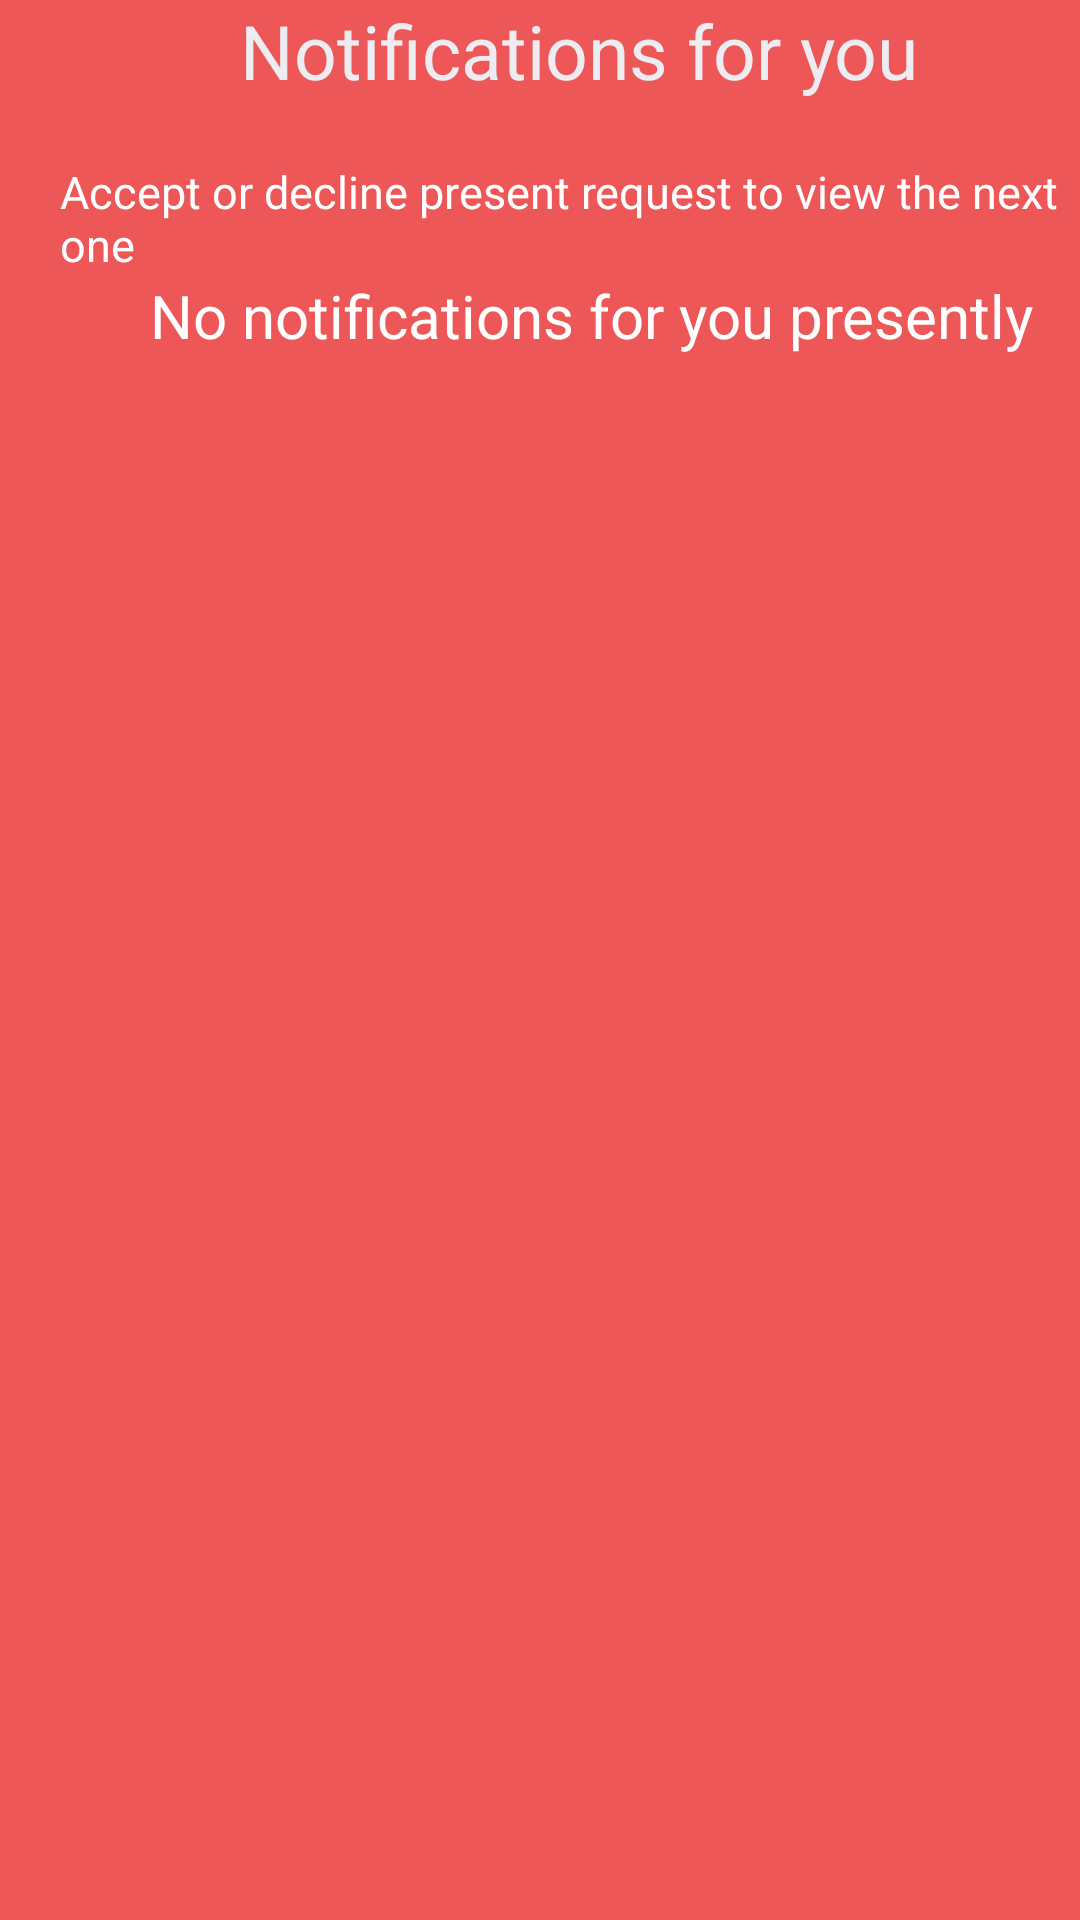

The Android layout XML behind this screen, and the referenced resources:
<!-- AndroidManifest.xml: application theme AppTheme -->
<!-- res/layout/activity_notifications.xml -->
<?xml version="1.0" encoding="utf-8"?>
<LinearLayout xmlns:android="http://schemas.android.com/apk/res/android"
    xmlns:app="http://schemas.android.com/apk/res-auto"
    xmlns:tools="http://schemas.android.com/tools"
    android:layout_width="match_parent"
    android:layout_height="match_parent"
    android:orientation="vertical"
    android:background="#ED5757"
    tools:context=".Notifications">
    <TextView
        android:layout_width="match_parent"
        android:layout_height="wrap_content"
        android:text="Notifications for you"
        android:textColor="#EDEDF1"
        android:layout_marginLeft="80dp"
        android:textSize="25dp"
        />
    <androidx.recyclerview.widget.RecyclerView
        android:layout_marginTop="20dp"
        android:layout_width="match_parent"
        android:layout_height="wrap_content"
        android:id="@+id/notification_rv"
        />
    <TextView
        android:layout_width="match_parent"
        android:layout_height="wrap_content"
        android:text="Accept or decline present request to view the next one"
        android:textColor="#FFFFFF"
        android:textSize="15dp"
        android:paddingLeft="20dp"
        android:id="@+id/accept_notifs"
        />
    <TextView
        android:layout_width="match_parent"
        android:layout_height="wrap_content"
        android:text="No notifications for you presently"
        android:textColor="#FFFFFF"
        android:textSize="20dp"
        android:paddingLeft="50dp"
        android:id="@+id/zeroNotifs"
        />



</LinearLayout>
<!-- resources referenced by this layout -->
<resources>
  <style name="AppTheme" parent="Theme.MaterialComponents.Light.DarkActionBar">
          
          <item name="colorPrimary">#EDCB5757</item>
          <item name="colorPrimaryDark">#EDCB5757</item>
          <item name="colorAccent">@color/colorAccent</item>
          <item name="android:windowActivityTransitions" tools:targetApi="lollipop">true</item>
          <item name="android:windowContentTransitions" tools:targetApi="lollipop">true</item>
      </style>
  <!-- not gathered from this repository: default colours our renderer supplied (Android Studio template values) -->
  <color name="colorAccent">#FF03DAC5</color>
</resources>
